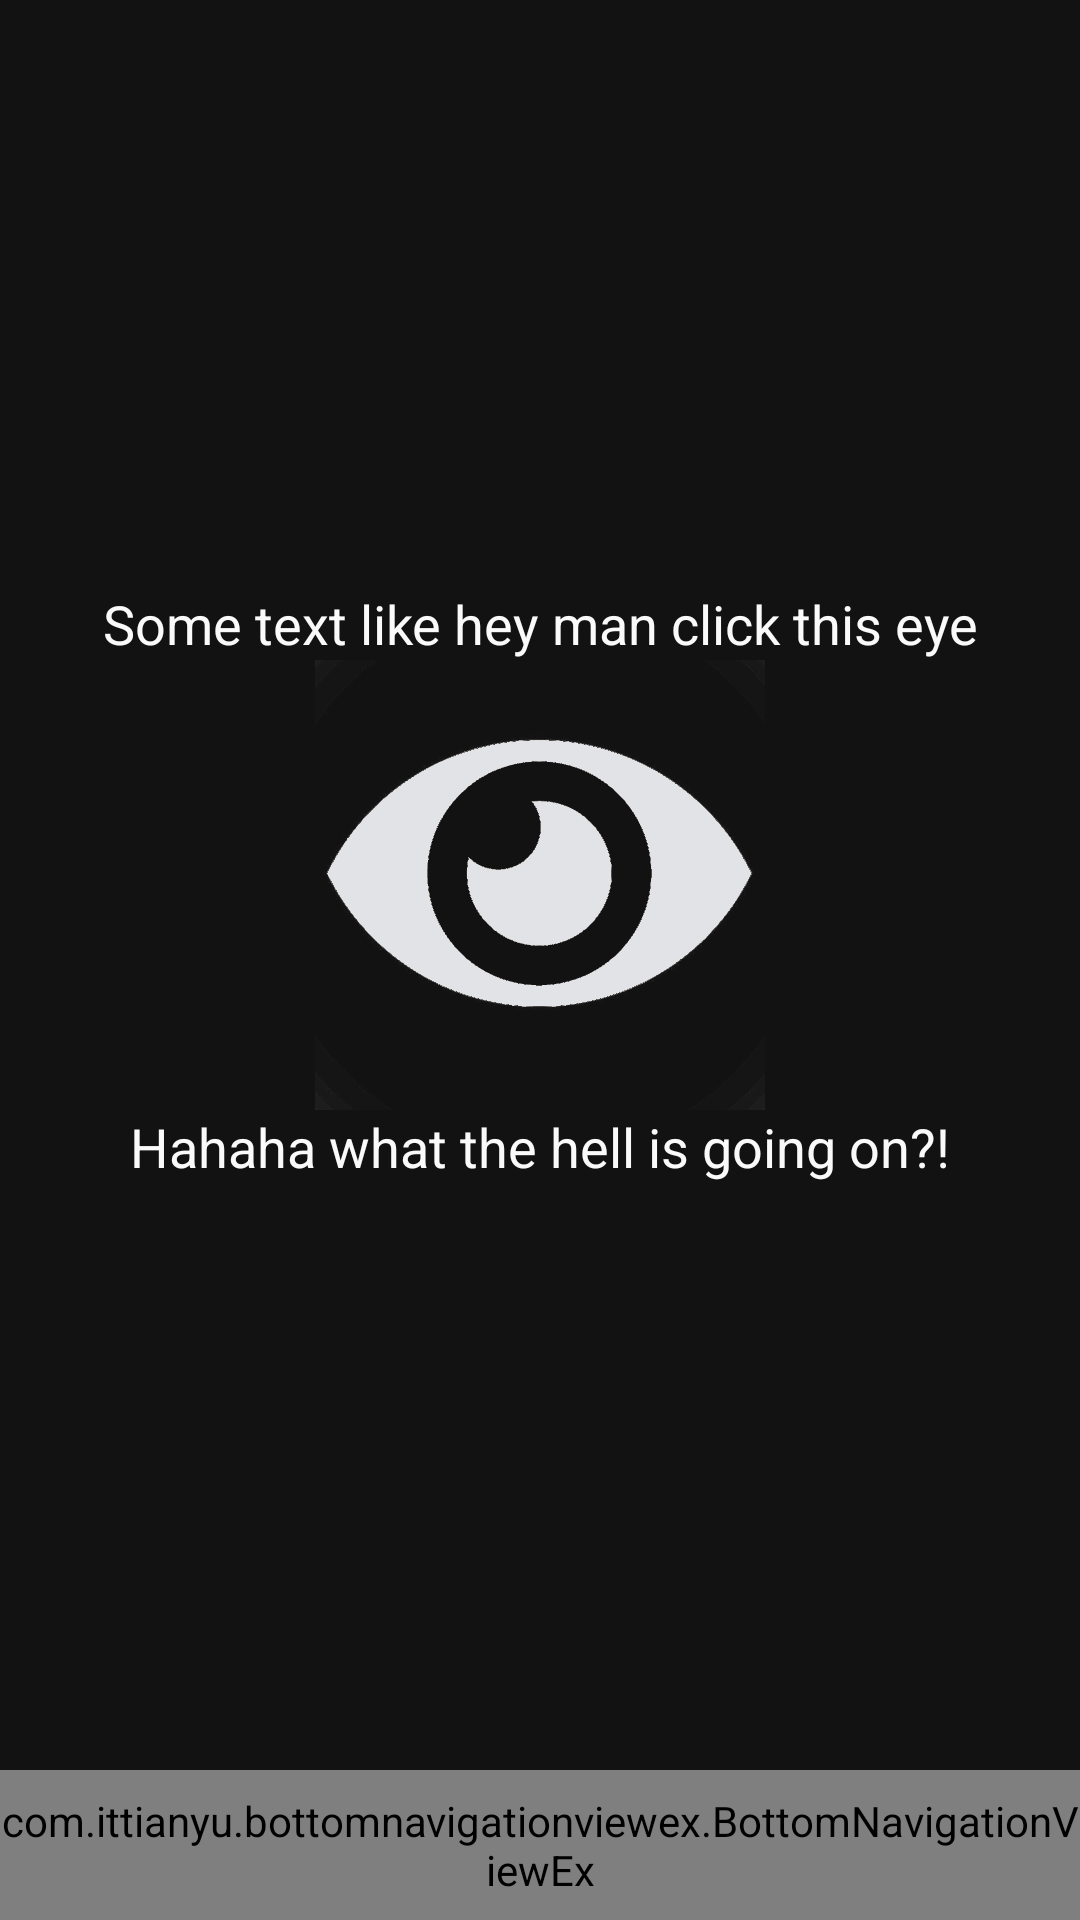

This screen was rendered from an Android layout file. Write that file and the resources it references.
<!-- AndroidManifest.xml: activity theme GalleryActivity -->
<!-- res/layout/activity_vr_menu.xml -->
<?xml version="1.0" encoding="utf-8"?>
<androidx.constraintlayout.widget.ConstraintLayout xmlns:android="http://schemas.android.com/apk/res/android"
    xmlns:app="http://schemas.android.com/apk/res-auto"
    xmlns:tools="http://schemas.android.com/tools"
    android:layout_width="match_parent"
    android:layout_height="match_parent"
    tools:context=".activities.VRMenuActivity">

    <include
        layout="@layout/default_activities_background"
        app:layout_constraintBottom_toBottomOf="parent"
        app:layout_constraintLeft_toLeftOf="parent"
        app:layout_constraintRight_toRightOf="parent"
        app:layout_constraintTop_toTopOf="parent" />

    <androidx.constraintlayout.widget.ConstraintLayout
        android:layout_width="wrap_content"
        android:layout_height="wrap_content"
        android:foregroundGravity="center_vertical"
        app:layout_constraintBottom_toTopOf="@id/bottom_navigation_view"
        app:layout_constraintLeft_toLeftOf="parent"
        app:layout_constraintRight_toRightOf="parent"
        app:layout_constraintTop_toTopOf="parent">

        <TextView
            android:id="@+id/upper_ar_button_text_view"
            android:layout_width="wrap_content"
            android:layout_height="wrap_content"
            android:gravity="center"
            android:text="@string/upperARButtonText"
            android:textColor="@color/colorWhiteish"
            android:textSize="@dimen/defaultTextSize"
            app:layout_constraintBottom_toTopOf="@id/ar_entrance_button"
            app:layout_constraintLeft_toLeftOf="parent"
            app:layout_constraintRight_toRightOf="parent"
            app:layout_constraintTop_toTopOf="parent" />

        <Button
            android:id="@+id/ar_entrance_button"
            android:layout_width="150dp"
            android:layout_height="@dimen/AREntranceLogoSideSize"
            android:background="@drawable/ARMenuButtonImage"
            android:contentDescription="@string/ARButtonDescription"
            app:layout_constraintBottom_toTopOf="@id/lower_ar_button_text_view"
            app:layout_constraintLeft_toLeftOf="parent"
            app:layout_constraintRight_toRightOf="parent"
            app:layout_constraintTop_toBottomOf="@id/upper_ar_button_text_view" />

        <TextView
            android:id="@+id/lower_ar_button_text_view"
            android:layout_width="wrap_content"
            android:layout_height="wrap_content"
            android:gravity="center"
            android:text="@string/lowerARButtonText"
            android:textColor="@color/colorWhiteish"
            android:textSize="@dimen/defaultTextSize"
            app:layout_constraintBottom_toBottomOf="parent"
            app:layout_constraintLeft_toLeftOf="parent"
            app:layout_constraintRight_toRightOf="parent"
            app:layout_constraintTop_toBottomOf="@id/ar_entrance_button" />
    </androidx.constraintlayout.widget.ConstraintLayout>

    <include
        layout="@layout/navbar"
        app:layout_constraintBottom_toBottomOf="parent"
        app:layout_constraintLeft_toLeftOf="parent"
        app:layout_constraintRight_toRightOf="parent" />

</androidx.constraintlayout.widget.ConstraintLayout>
<!-- res/layout/default_activities_background.xml (included above) -->
<?xml version="1.0" encoding="utf-8"?>
<ImageView xmlns:android="http://schemas.android.com/apk/res/android"
    android:id="@+id/default_activity_background"
    android:layout_width="match_parent"
    android:layout_height="match_parent"
    android:contentDescription="@string/defaultBackgroundDescription"
    android:scaleType="centerCrop"
    android:src="@color/background" />
<!-- res/layout/navbar.xml (included above) -->
<?xml version="1.0" encoding="utf-8"?>
<com.ittianyu.bottomnavigationviewex.BottomNavigationViewEx xmlns:android="http://schemas.android.com/apk/res/android"
    xmlns:app="http://schemas.android.com/apk/res-auto"
    android:id="@+id/bottom_navigation_view"
    android:layout_width="match_parent"
    android:layout_height="@dimen/defaultNavbarHeight"
    android:background="@color/surface"
    android:focusableInTouchMode="false"
    app:labelVisibilityMode="unlabeled"
    app:layout_constraintBottom_toBottomOf="parent"
    app:layout_constraintLeft_toLeftOf="parent"
    app:layout_constraintRight_toRightOf="parent"
    app:menu="@menu/menu_all_items_non_active" />
<!-- resources referenced by this layout -->
<resources>
  <color name="background">#121212</color>
  <color name="colorWhiteish">#FAFAFA</color>
  <color name="surface">#2C2D2E</color>
  <dimen name="AREntranceLogoSideSize">150dp</dimen>
  <dimen name="defaultNavbarHeight">50dp</dimen>
  <dimen name="defaultTextSize">18sp</dimen>
  <string name="ARButtonDescription">Click to start AR activity</string>
  <string name="defaultBackgroundDescription">Default background</string>
  <string name="lowerARButtonText">Hahaha what the hell is going on?!</string>
  <string name="upperARButtonText">Some text like hey man click this eye</string>
  <style name="GalleryActivity" parent="Theme.AppCompat.Light.NoActionBar">
          <item name="android:windowAnimationStyle">@null</item>
          <item name="android:statusBarColor">@color/surface</item>
          <item name="android:shadowColor">@color/onSurface</item>
          <item name="android:screenOrientation">portrait</item>
      </style>
  <color name="onSurface">#e0e0e0</color>
</resources>
